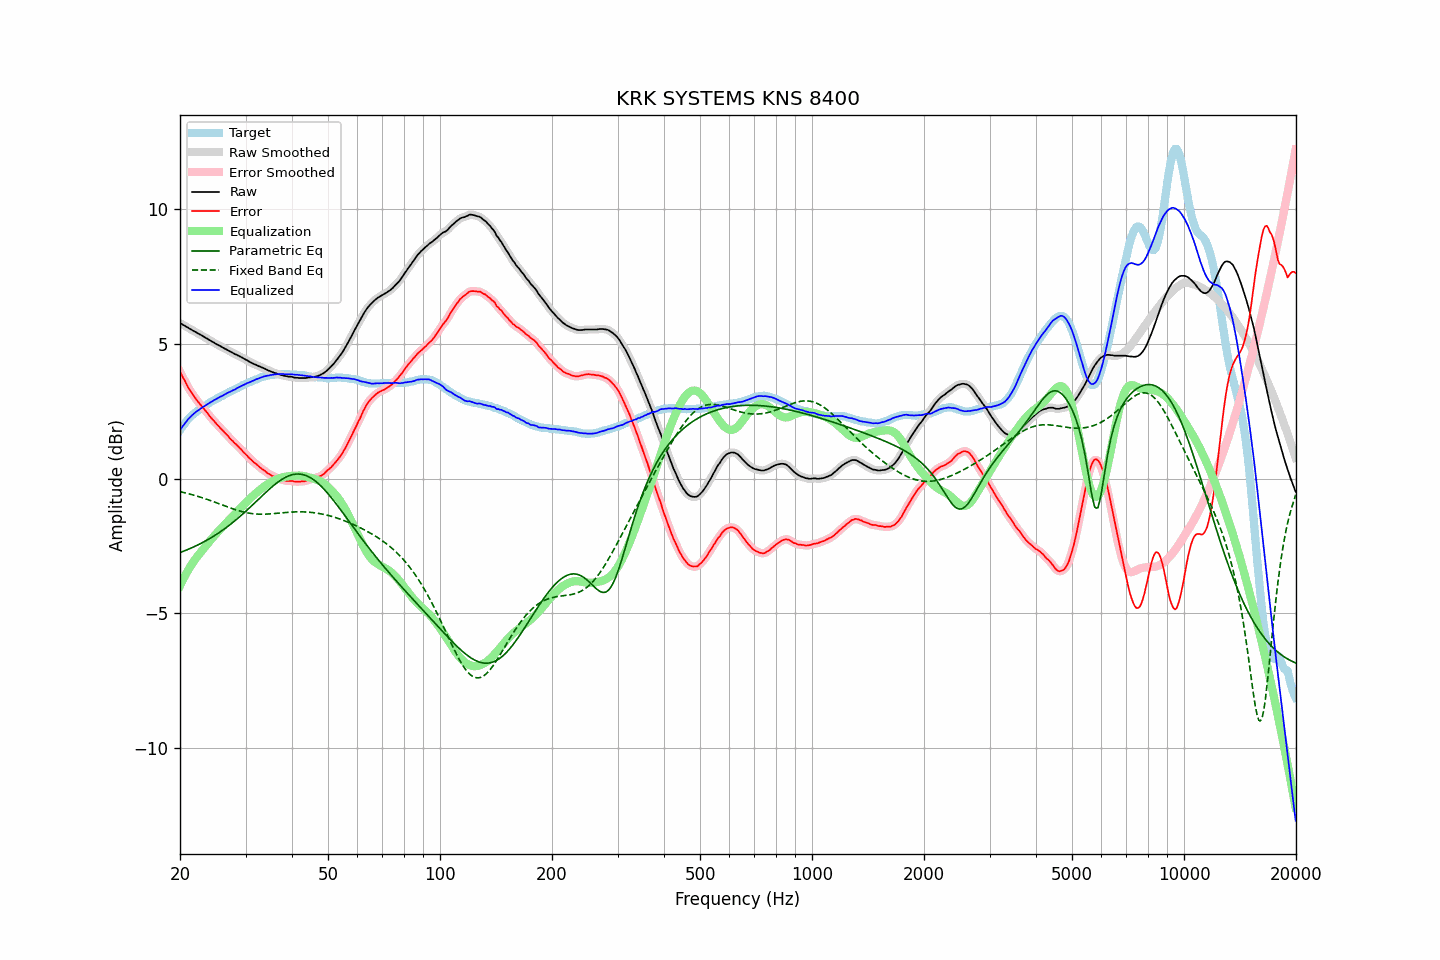

Data behind this chart, as committed beside it:
frequency, raw, error, smoothed, error_smoothed, equalization, parametric_eq, fixed_band_eq, equalized_raw, equalized_smoothed, target
20.00, 5.77, 3.97, 5.77, 3.97, -3.97, -2.74, -0.48, 1.79, 1.80, 1.80
20.20, 5.74, 3.85, 5.74, 3.85, -3.85, -2.72, -0.50, 1.89, 1.89, 1.89
20.40, 5.70, 3.73, 5.70, 3.74, -3.73, -2.70, -0.51, 1.97, 1.97, 1.97
20.61, 5.67, 3.63, 5.67, 3.62, -3.62, -2.67, -0.53, 2.05, 2.05, 2.03
20.81, 5.63, 3.50, 5.63, 3.51, -3.51, -2.65, -0.54, 2.12, 2.12, 2.13
21.02, 5.60, 3.39, 5.60, 3.40, -3.40, -2.63, -0.56, 2.20, 2.19, 2.21
21.23, 5.56, 3.29, 5.56, 3.29, -3.30, -2.60, -0.57, 2.26, 2.26, 2.27
21.44, 5.53, 3.20, 5.53, 3.20, -3.21, -2.57, -0.59, 2.32, 2.32, 2.33
21.66, 5.49, 3.11, 5.49, 3.12, -3.11, -2.55, -0.60, 2.37, 2.38, 2.37
21.87, 5.46, 3.03, 5.46, 3.03, -3.03, -2.52, -0.62, 2.43, 2.43, 2.43
22.09, 5.43, 2.95, 5.42, 2.95, -2.95, -2.49, -0.64, 2.48, 2.48, 2.47
22.31, 5.39, 2.86, 5.39, 2.87, -2.87, -2.46, -0.66, 2.52, 2.52, 2.52
22.54, 5.36, 2.80, 5.36, 2.79, -2.80, -2.43, -0.68, 2.56, 2.56, 2.56
22.76, 5.33, 2.72, 5.33, 2.72, -2.72, -2.40, -0.69, 2.60, 2.60, 2.60
22.99, 5.29, 2.66, 5.29, 2.65, -2.65, -2.37, -0.71, 2.64, 2.64, 2.63
23.22, 5.26, 2.59, 5.26, 2.58, -2.58, -2.34, -0.73, 2.68, 2.68, 2.67
23.45, 5.22, 2.51, 5.22, 2.51, -2.50, -2.31, -0.75, 2.71, 2.72, 2.71
23.69, 5.19, 2.44, 5.19, 2.43, -2.43, -2.27, -0.77, 2.76, 2.76, 2.75
23.92, 5.15, 2.36, 5.15, 2.35, -2.36, -2.24, -0.79, 2.79, 2.79, 2.79
24.16, 5.12, 2.28, 5.12, 2.28, -2.29, -2.21, -0.82, 2.83, 2.83, 2.84
24.40, 5.08, 2.21, 5.08, 2.21, -2.21, -2.17, -0.84, 2.86, 2.87, 2.87
24.65, 5.05, 2.15, 5.05, 2.14, -2.14, -2.13, -0.86, 2.90, 2.90, 2.90
24.89, 5.01, 2.08, 5.01, 2.08, -2.08, -2.10, -0.88, 2.93, 2.93, 2.93
25.14, 4.98, 2.01, 4.98, 2.01, -2.01, -2.06, -0.90, 2.97, 2.97, 2.97
25.39, 4.95, 1.95, 4.95, 1.95, -1.95, -2.02, -0.93, 3.00, 3.00, 3.00
25.65, 4.92, 1.88, 4.92, 1.88, -1.88, -1.98, -0.95, 3.04, 3.03, 3.04
25.91, 4.88, 1.82, 4.88, 1.82, -1.82, -1.94, -0.97, 3.06, 3.06, 3.06
26.16, 4.85, 1.76, 4.85, 1.76, -1.76, -1.89, -0.99, 3.09, 3.09, 3.09
26.43, 4.82, 1.69, 4.82, 1.70, -1.69, -1.85, -1.02, 3.13, 3.13, 3.13
26.69, 4.79, 1.63, 4.79, 1.63, -1.63, -1.81, -1.04, 3.16, 3.16, 3.16
26.96, 4.76, 1.57, 4.76, 1.57, -1.57, -1.76, -1.06, 3.19, 3.19, 3.18
27.23, 4.72, 1.49, 4.72, 1.50, -1.50, -1.71, -1.08, 3.22, 3.22, 3.22
27.50, 4.69, 1.43, 4.69, 1.44, -1.44, -1.67, -1.10, 3.25, 3.25, 3.25
27.77, 4.66, 1.38, 4.65, 1.37, -1.38, -1.62, -1.12, 3.28, 3.27, 3.27
28.05, 4.62, 1.31, 4.62, 1.32, -1.32, -1.57, -1.14, 3.30, 3.30, 3.31
28.33, 4.60, 1.27, 4.60, 1.26, -1.26, -1.52, -1.16, 3.34, 3.34, 3.33
28.62, 4.57, 1.21, 4.57, 1.20, -1.20, -1.47, -1.18, 3.37, 3.37, 3.36
28.90, 4.54, 1.14, 4.54, 1.15, -1.14, -1.42, -1.20, 3.40, 3.40, 3.40
29.19, 4.51, 1.09, 4.51, 1.08, -1.08, -1.37, -1.22, 3.43, 3.43, 3.42
29.48, 4.48, 1.01, 4.48, 1.02, -1.02, -1.31, -1.23, 3.46, 3.46, 3.47
29.78, 4.44, 0.95, 4.44, 0.95, -0.95, -1.26, -1.25, 3.48, 3.49, 3.49
30.08, 4.41, 0.89, 4.41, 0.89, -0.89, -1.21, -1.26, 3.52, 3.52, 3.52
30.38, 4.38, 0.83, 4.37, 0.83, -0.83, -1.15, -1.27, 3.55, 3.54, 3.54
30.68, 4.34, 0.76, 4.34, 0.77, -0.77, -1.10, -1.28, 3.57, 3.57, 3.57
30.99, 4.31, 0.72, 4.31, 0.71, -0.71, -1.04, -1.29, 3.59, 3.59, 3.59
31.30, 4.28, 0.66, 4.28, 0.66, -0.66, -0.98, -1.30, 3.62, 3.62, 3.62
31.61, 4.25, 0.60, 4.25, 0.61, -0.61, -0.93, -1.31, 3.64, 3.65, 3.65
31.93, 4.23, 0.56, 4.22, 0.56, -0.55, -0.87, -1.31, 3.68, 3.67, 3.67
32.24, 4.20, 0.51, 4.20, 0.51, -0.50, -0.81, -1.32, 3.69, 3.70, 3.69
32.57, 4.17, 0.45, 4.17, 0.46, -0.45, -0.76, -1.32, 3.71, 3.72, 3.72
32.89, 4.15, 0.40, 4.15, 0.40, -0.41, -0.70, -1.32, 3.74, 3.74, 3.74
33.22, 4.12, 0.36, 4.12, 0.36, -0.36, -0.64, -1.32, 3.76, 3.76, 3.76
33.55, 4.10, 0.32, 4.10, 0.32, -0.31, -0.59, -1.32, 3.78, 3.78, 3.78
33.89, 4.07, 0.28, 4.07, 0.27, -0.27, -0.53, -1.32, 3.80, 3.80, 3.79
34.23, 4.04, 0.22, 4.04, 0.23, -0.23, -0.48, -1.32, 3.81, 3.81, 3.82
34.57, 4.01, 0.18, 4.01, 0.18, -0.19, -0.42, -1.31, 3.82, 3.82, 3.83
34.92, 3.99, 0.15, 3.98, 0.15, -0.15, -0.37, -1.31, 3.84, 3.83, 3.83
35.27, 3.96, 0.11, 3.96, 0.12, -0.12, -0.32, -1.31, 3.84, 3.85, 3.85
35.62, 3.94, 0.09, 3.94, 0.08, -0.08, -0.27, -1.30, 3.86, 3.86, 3.85
35.97, 3.92, 0.06, 3.92, 0.05, -0.05, -0.22, -1.30, 3.86, 3.86, 3.86
... 635 more rows
